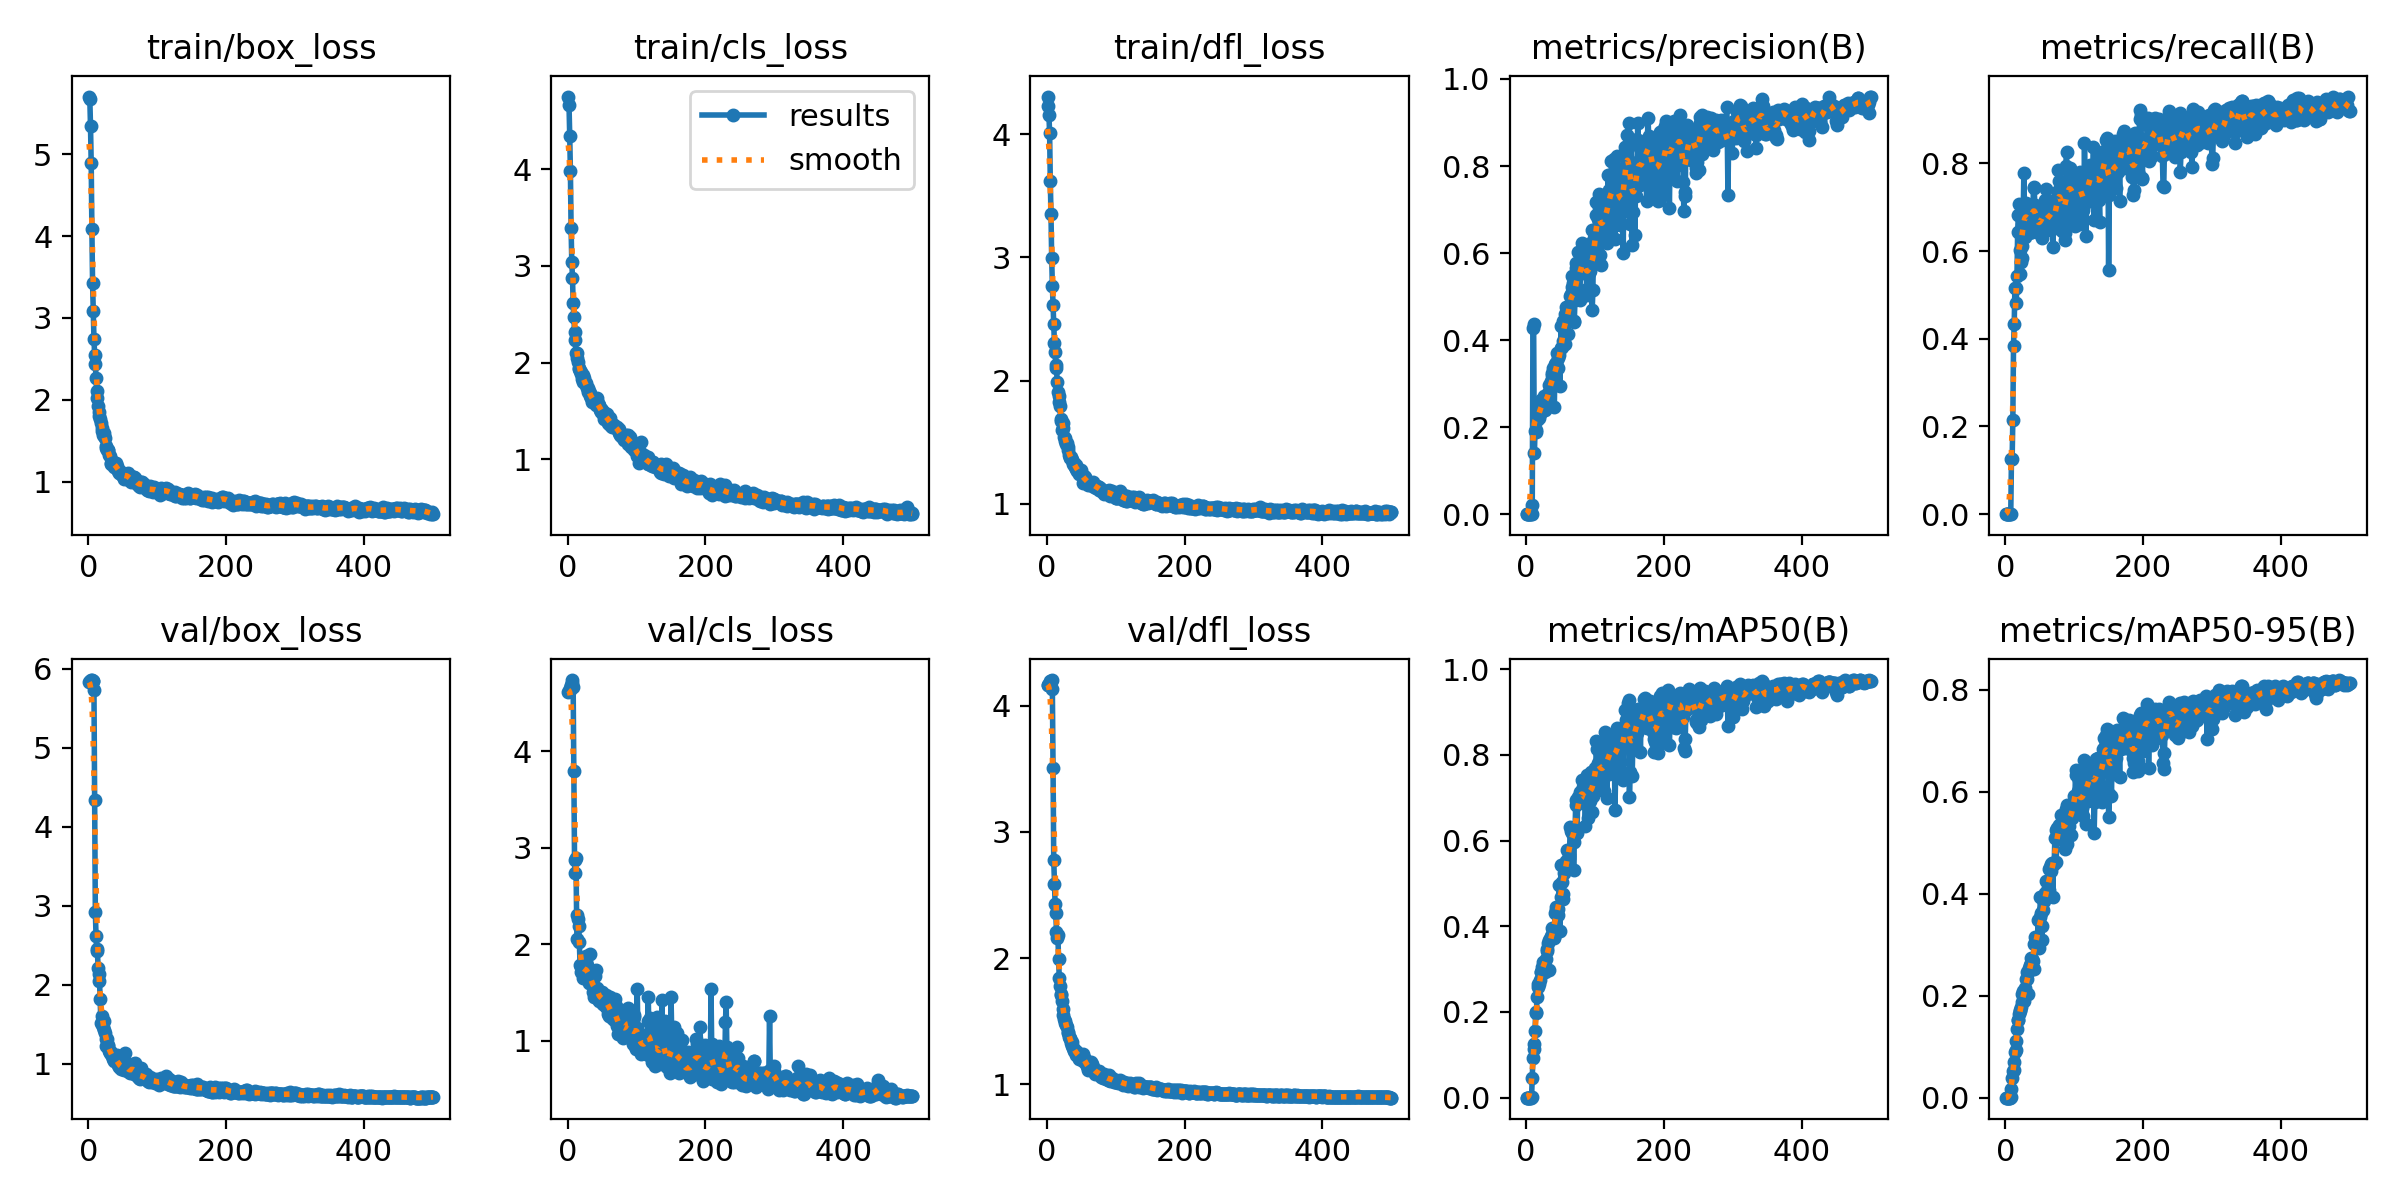

Data behind this chart, as committed beside it:
epoch, train/box_loss, train/cls_loss, train/dfl_loss, metrics/precision(B), metrics/recall(B), metrics/mAP50(B), metrics/mAP50-95(B), val/box_loss, val/cls_loss, val/dfl_loss, lr/pg0, lr/pg1, lr/pg2
1, 5.702, 4.752, 4.307, 0, 0, 0, 0, 5.839, 4.622, 4.163, 8.181e-05, 8.181e-05, 8.181e-05
2, 5.666, 4.661, 4.229, 0, 0, 0, 0, 5.842, 4.625, 4.168, 0.0001724, 0.0001724, 0.0001724
3, 5.337, 4.349, 4.156, 0, 0, 0, 0, 5.85, 4.638, 4.175, 0.0002626, 0.0002626, 0.0002626
4, 4.889, 3.979, 4.014, 0, 0, 0, 0, 5.854, 4.661, 4.184, 0.0003524, 0.0003524, 0.0003524
5, 4.08, 3.391, 3.62, 0, 0, 0, 0, 5.857, 4.687, 4.196, 0.0004419, 0.0004419, 0.0004419
6, 3.421, 3.041, 3.357, 0, 0, 0, 0, 5.851, 4.712, 4.197, 0.000531, 0.000531, 0.000531
7, 3.081, 2.878, 2.998, 0, 0, 0, 0, 5.851, 4.741, 4.204, 0.0006198, 0.0006198, 0.0006198
8, 2.748, 2.616, 2.772, 0.00044, 0.00107, 0.00093, 0.00041, 5.735, 4.667, 4.133, 0.0007082, 0.0007082, 0.0007082
9, 2.547, 2.476, 2.611, 0.0214, 0.1255, 0.04478, 0.01628, 4.334, 3.796, 3.509, 0.0007962, 0.0007962, 0.0007962
10, 2.434, 2.317, 2.462, 0.4271, 0.1263, 0.09355, 0.03862, 2.922, 2.875, 2.78, 0.0008839, 0.0008839, 0.0008839
11, 2.272, 2.236, 2.303, 0.4367, 0.2148, 0.1127, 0.05311, 2.621, 2.735, 2.591, 0.000891, 0.000891, 0.000891
12, 2.105, 2.104, 2.236, 0.1399, 0.3831, 0.1249, 0.05524, 2.459, 2.892, 2.427, 0.0008892, 0.0008892, 0.0008892
13, 2.028, 2.097, 2.127, 0.1907, 0.4338, 0.1557, 0.06904, 2.422, 2.306, 2.358, 0.0008874, 0.0008874, 0.0008874
14, 1.927, 2.047, 2.103, 0.1879, 0.516, 0.1981, 0.08876, 2.218, 2.058, 2.204, 0.0008856, 0.0008856, 0.0008856
15, 1.85, 2.011, 1.99, 0.1945, 0.5167, 0.1997, 0.09315, 2.137, 2.26, 2.159, 0.0008838, 0.0008838, 0.0008838
16, 1.805, 1.931, 1.905, 0.2172, 0.4807, 0.2359, 0.1119, 2.054, 2.192, 2.181, 0.000882, 0.000882, 0.000882
17, 1.768, 1.95, 1.873, 0.235, 0.5436, 0.2654, 0.134, 1.819, 2.024, 1.996, 0.0008802, 0.0008802, 0.0008802
18, 1.723, 1.919, 1.824, 0.2296, 0.644, 0.2594, 0.152, 1.517, 1.785, 1.845, 0.0008784, 0.0008784, 0.0008784
19, 1.655, 1.904, 1.793, 0.2221, 0.6829, 0.2651, 0.1517, 1.607, 1.715, 1.778, 0.0008766, 0.0008766, 0.0008766
20, 1.621, 1.881, 1.69, 0.2307, 0.7079, 0.275, 0.1643, 1.51, 1.767, 1.712, 0.0008748, 0.0008748, 0.0008748
21, 1.575, 1.833, 1.673, 0.2633, 0.5481, 0.293, 0.172, 1.468, 1.736, 1.714, 0.000873, 0.000873, 0.000873
22, 1.592, 1.801, 1.601, 0.2505, 0.6025, 0.2937, 0.1707, 1.542, 1.742, 1.663, 0.0008712, 0.0008712, 0.0008712
23, 1.564, 1.874, 1.66, 0.244, 0.5757, 0.3059, 0.1785, 1.431, 1.65, 1.599, 0.0008694, 0.0008694, 0.0008694
24, 1.532, 1.846, 1.615, 0.2543, 0.5852, 0.3046, 0.1877, 1.392, 1.756, 1.547, 0.0008676, 0.0008676, 0.0008676
25, 1.442, 1.79, 1.546, 0.2638, 0.6106, 0.316, 0.203, 1.311, 1.734, 1.515, 0.0008658, 0.0008658, 0.0008658
26, 1.41, 1.766, 1.508, 0.2722, 0.6812, 0.3169, 0.2086, 1.225, 1.733, 1.488, 0.000864, 0.000864, 0.000864
27, 1.392, 1.785, 1.533, 0.2394, 0.7769, 0.294, 0.1889, 1.31, 1.873, 1.504, 0.0008622, 0.0008622, 0.0008622
28, 1.385, 1.741, 1.49, 0.2608, 0.6867, 0.3059, 0.2008, 1.228, 1.785, 1.474, 0.0008604, 0.0008604, 0.0008604
29, 1.391, 1.741, 1.49, 0.2651, 0.6323, 0.3241, 0.2144, 1.241, 1.659, 1.457, 0.0008586, 0.0008586, 0.0008586
30, 1.33, 1.702, 1.435, 0.2555, 0.7101, 0.3458, 0.2325, 1.159, 1.637, 1.413, 0.0008568, 0.0008568, 0.0008568
31, 1.317, 1.704, 1.465, 0.2701, 0.6838, 0.3411, 0.2328, 1.141, 1.601, 1.409, 0.000855, 0.000855, 0.000855
32, 1.215, 1.655, 1.395, 0.279, 0.6765, 0.3608, 0.2473, 1.15, 1.645, 1.375, 0.0008532, 0.0008532, 0.0008532
33, 1.232, 1.688, 1.379, 0.2493, 0.6495, 0.2982, 0.2032, 1.127, 1.904, 1.371, 0.0008514, 0.0008514, 0.0008514
34, 1.257, 1.638, 1.376, 0.2977, 0.6417, 0.3684, 0.2493, 1.105, 1.613, 1.359, 0.0008496, 0.0008496, 0.0008496
35, 1.222, 1.637, 1.381, 0.2859, 0.7055, 0.371, 0.2537, 1.062, 1.589, 1.325, 0.0008478, 0.0008478, 0.0008478
36, 1.248, 1.592, 1.353, 0.305, 0.6859, 0.377, 0.26, 1.105, 1.573, 1.335, 0.000846, 0.000846, 0.000846
37, 1.186, 1.633, 1.359, 0.3192, 0.6809, 0.3967, 0.2737, 1.042, 1.503, 1.304, 0.0008442, 0.0008442, 0.0008442
38, 1.213, 1.622, 1.327, 0.3245, 0.65, 0.379, 0.2643, 1.069, 1.449, 1.285, 0.0008424, 0.0008424, 0.0008424
39, 1.187, 1.596, 1.331, 0.3348, 0.6443, 0.3909, 0.2716, 1.055, 1.475, 1.264, 0.0008406, 0.0008406, 0.0008406
40, 1.234, 1.601, 1.316, 0.3046, 0.6848, 0.3752, 0.268, 1.081, 1.675, 1.27, 0.0008388, 0.0008388, 0.0008388
41, 1.188, 1.565, 1.298, 0.246, 0.7449, 0.3718, 0.2526, 1.106, 1.73, 1.273, 0.000837, 0.000837, 0.000837
42, 1.174, 1.634, 1.316, 0.3442, 0.7429, 0.4306, 0.3015, 1.025, 1.549, 1.25, 0.0008352, 0.0008352, 0.0008352
43, 1.13, 1.579, 1.286, 0.3464, 0.7038, 0.4378, 0.3146, 0.9803, 1.445, 1.233, 0.0008334, 0.0008334, 0.0008334
44, 1.11, 1.582, 1.264, 0.347, 0.6819, 0.4442, 0.308, 0.9881, 1.498, 1.26, 0.0008316, 0.0008316, 0.0008316
45, 1.139, 1.555, 1.275, 0.3697, 0.6547, 0.4395, 0.3107, 0.9603, 1.413, 1.24, 0.0008298, 0.0008298, 0.0008298
46, 1.128, 1.558, 1.257, 0.3354, 0.662, 0.4267, 0.3072, 0.9719, 1.42, 1.212, 0.000828, 0.000828, 0.000828
47, 1.097, 1.509, 1.245, 0.3595, 0.655, 0.4394, 0.3157, 0.9388, 1.42, 1.202, 0.0008262, 0.0008262, 0.0008262
48, 1.101, 1.519, 1.254, 0.3651, 0.6579, 0.4959, 0.3486, 1.002, 1.463, 1.214, 0.0008244, 0.0008244, 0.0008244
49, 1.081, 1.488, 1.275, 0.2938, 0.6401, 0.3889, 0.2928, 0.9548, 1.49, 1.231, 0.0008226, 0.0008226, 0.0008226
50, 1.076, 1.51, 1.244, 0.3811, 0.6782, 0.4692, 0.3542, 0.9352, 1.504, 1.216, 0.0008208, 0.0008208, 0.0008208
51, 1.086, 1.466, 1.234, 0.4321, 0.658, 0.5426, 0.393, 0.9408, 1.381, 1.21, 0.000819, 0.000819, 0.000819
52, 1.037, 1.484, 1.209, 0.3851, 0.6997, 0.5032, 0.3632, 0.9279, 1.377, 1.187, 0.0008172, 0.0008172, 0.0008172
53, 1.058, 1.414, 1.173, 0.3986, 0.6734, 0.4626, 0.3097, 1.14, 1.408, 1.242, 0.0008154, 0.0008154, 0.0008154
54, 1.1, 1.474, 1.223, 0.4439, 0.6299, 0.4754, 0.3375, 0.945, 1.445, 1.21, 0.0008136, 0.0008136, 0.0008136
55, 1.099, 1.444, 1.206, 0.4355, 0.699, 0.5241, 0.3681, 1.007, 1.348, 1.202, 0.0008118, 0.0008118, 0.0008118
56, 1.075, 1.446, 1.219, 0.461, 0.6678, 0.5335, 0.3853, 0.9538, 1.475, 1.175, 0.00081, 0.00081, 0.00081
57, 1.109, 1.47, 1.192, 0.3899, 0.7163, 0.5429, 0.3958, 0.9115, 1.449, 1.165, 0.0008082, 0.0008082, 0.0008082
58, 1.064, 1.378, 1.186, 0.4757, 0.6954, 0.5518, 0.4012, 0.9079, 1.403, 1.146, 0.0008064, 0.0008064, 0.0008064
59, 1.026, 1.431, 1.159, 0.456, 0.7415, 0.5786, 0.4248, 0.9009, 1.275, 1.129, 0.0008046, 0.0008046, 0.0008046
60, 1.031, 1.363, 1.157, 0.4552, 0.6581, 0.5405, 0.4011, 0.8863, 1.26, 1.112, 0.0008028, 0.0008028, 0.0008028
... 440 more rows
